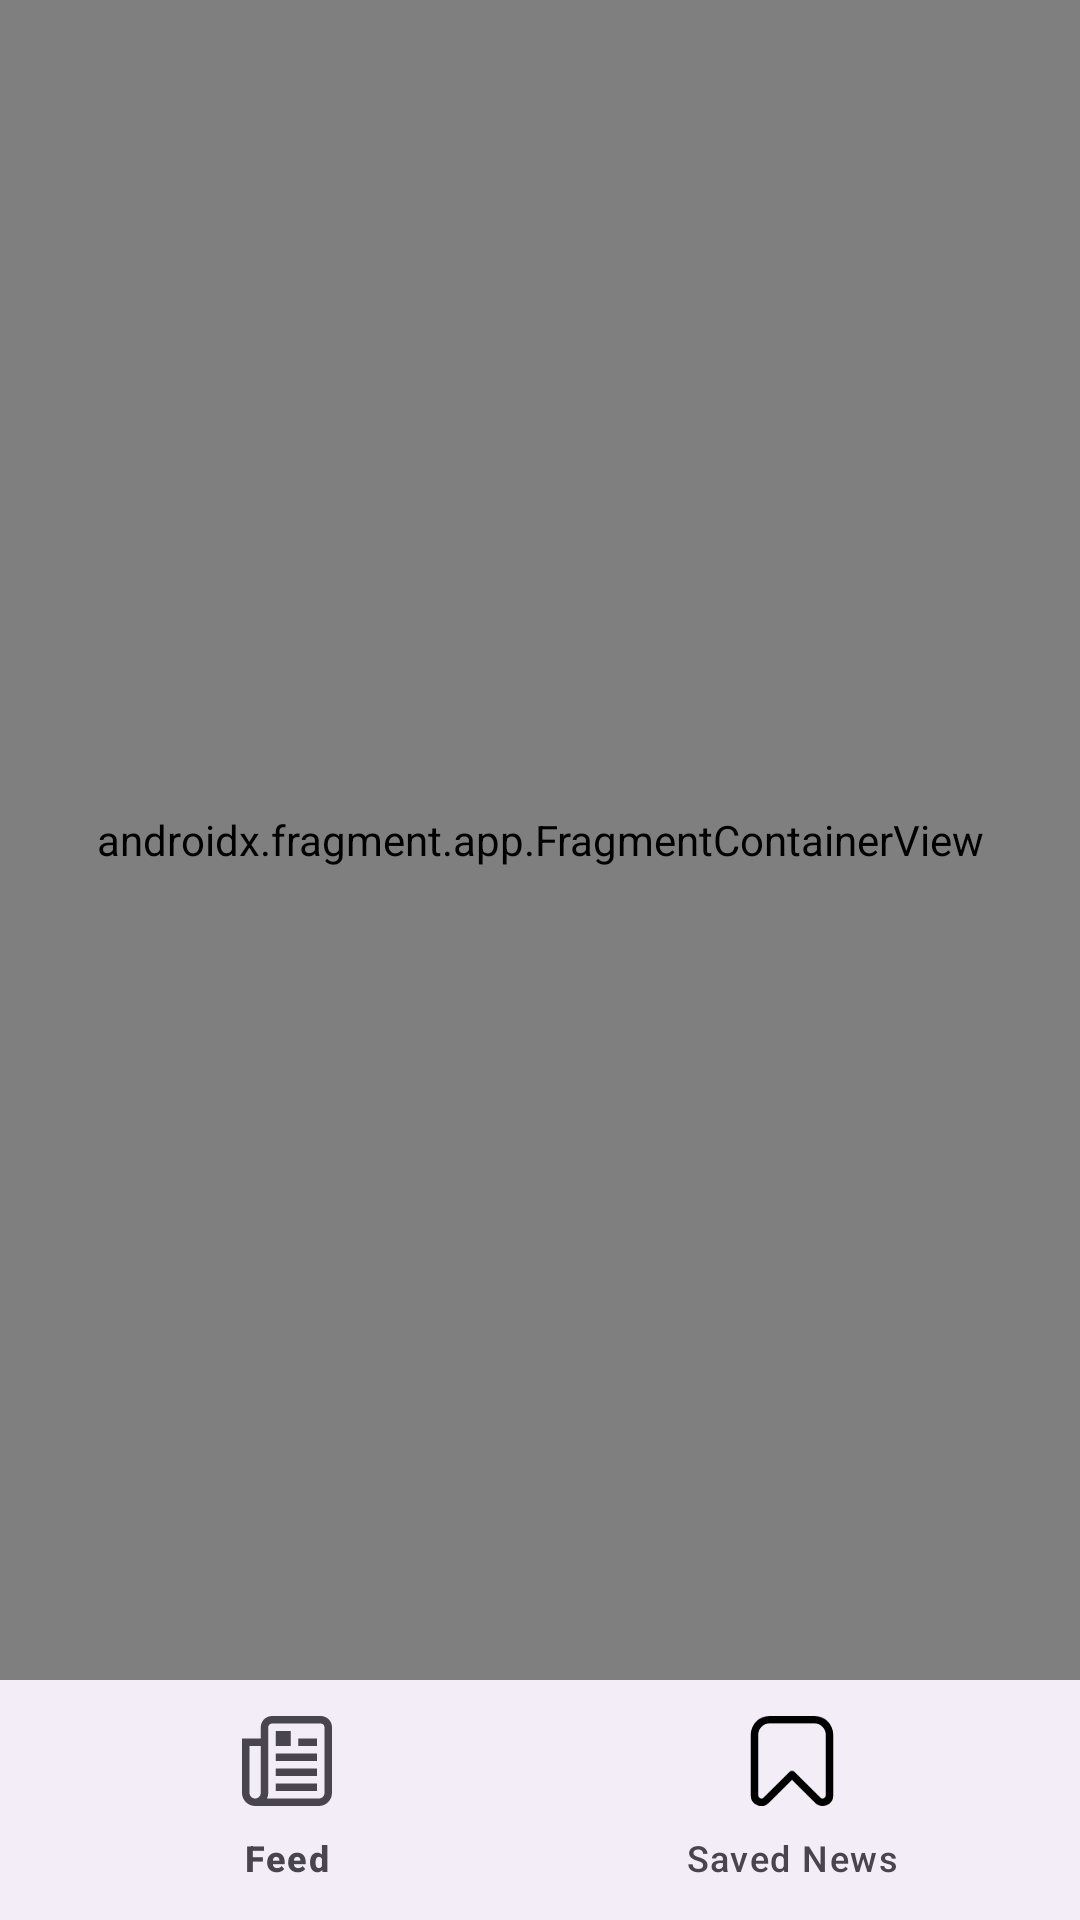

Produce the Android XML layout that renders to this screen, including the resource entries it uses.
<!-- AndroidManifest.xml: application theme Theme.NewsApp -->
<!-- res/layout/activity_main.xml -->
<?xml version="1.0" encoding="utf-8"?>
<androidx.constraintlayout.widget.ConstraintLayout xmlns:android="http://schemas.android.com/apk/res/android"
    xmlns:app="http://schemas.android.com/apk/res-auto"
    xmlns:tools="http://schemas.android.com/tools"
    android:id="@+id/main"
    android:layout_width="match_parent"
    android:layout_height="match_parent"
    tools:context=".presentation.MainActivity">

    <androidx.fragment.app.FragmentContainerView
        android:id="@+id/nav_host_fragment"
        android:name="androidx.navigation.fragment.NavHostFragment"
        android:layout_width="0dp"
        android:layout_height="0dp"
        app:defaultNavHost="true"
        app:layout_constraintBottom_toTopOf="@id/bottom_navigation"
        app:layout_constraintEnd_toEndOf="parent"
        app:layout_constraintStart_toStartOf="parent"
        app:layout_constraintTop_toTopOf="parent"
        app:navGraph="@navigation/nav_graph"/>

<com.google.android.material.bottomnavigation.BottomNavigationView
    android:id="@+id/bottom_navigation"
    android:layout_width="0dp"
    android:layout_height="wrap_content"
    app:menu="@menu/bottom_menu"
    android:elevation="8dp"
    app:itemIconSize="30dp"
    app:itemIconTint="@color/bottom_navigation_color"
    app:itemTextColor="@color/bottom_navigation_color"
    app:layout_constraintBottom_toBottomOf="parent"
    app:layout_constraintEnd_toEndOf="parent"
    app:itemActiveIndicatorStyle="@style/Theme.BottomNavigationView.ActiveIndicator"
    app:layout_constraintStart_toStartOf="parent" />
</androidx.constraintlayout.widget.ConstraintLayout>
<!-- resources referenced by this layout -->
<resources>
  <style name="Theme.BottomNavigationView.ActiveIndicator" parent="Widget.Material3.BottomNavigationView.ActiveIndicator">
          <item name="android:color">#22F57C00</item>
      </style>
  <style name="Theme.NewsApp" parent="Base.Theme.NewsApp" />
  <style name="Base.Theme.NewsApp" parent="Theme.Material3.DayNight.NoActionBar">
          
          
      </style>
</resources>
